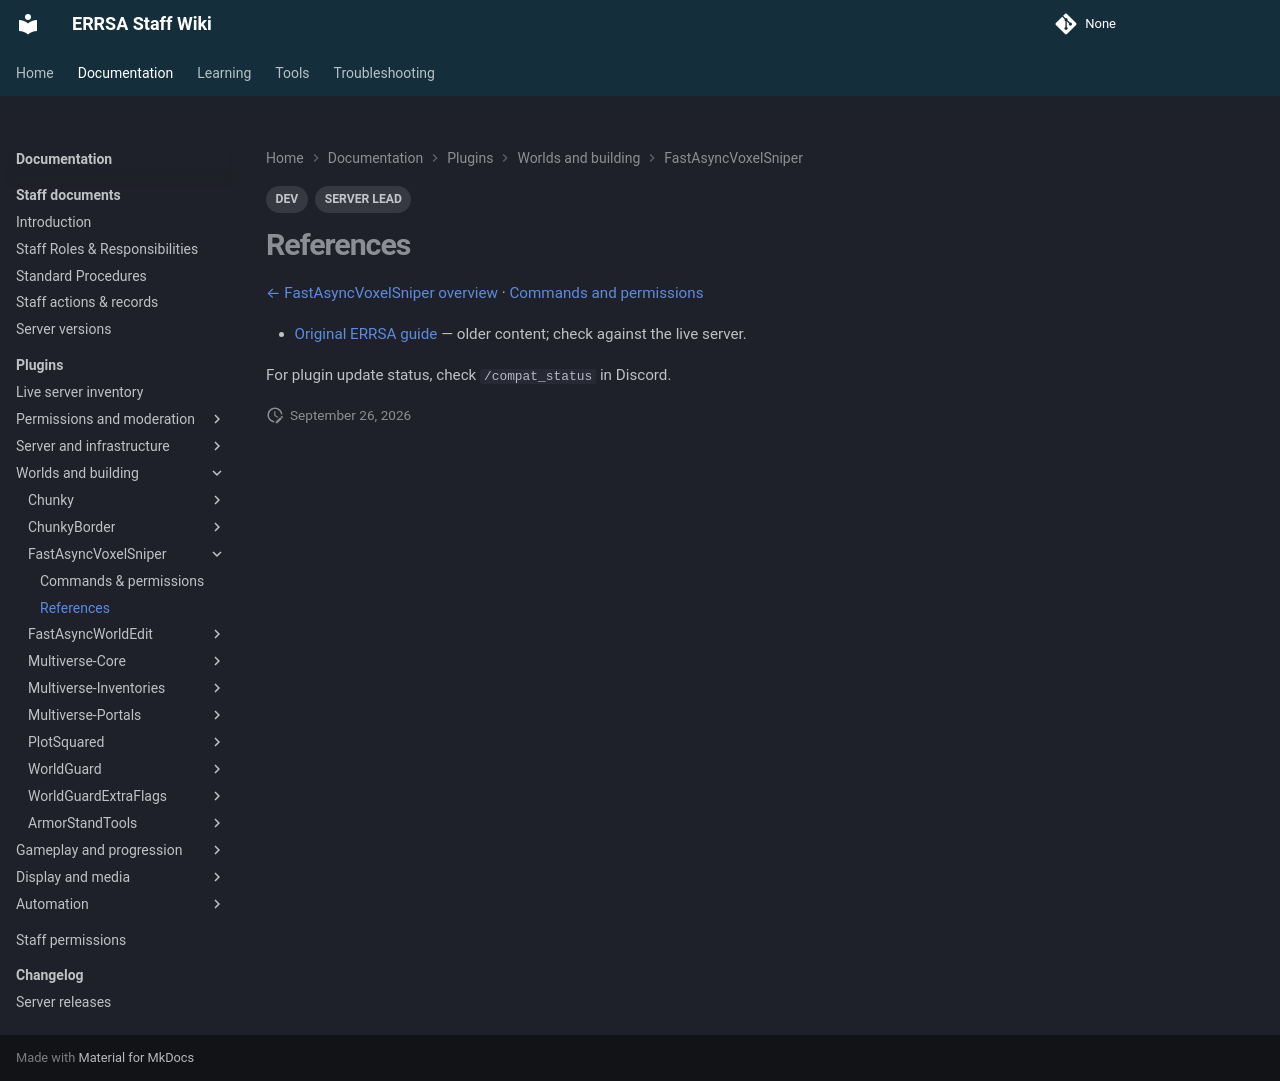

repository: DB-ERRSA/ERRSA-Staff-Wiki · page: documentation/plugins/fastasyncvoxelsniper/references/index.html · generator: mkdocs

---
title: FastAsyncVoxelSniper references
tags:
  - DEV
  - SERVER LEAD
---

# References

[← FastAsyncVoxelSniper overview](index.md) · [Commands and permissions](commands.md)

- [Original ERRSA guide](../legacy/fastasyncvoxelsniper.md) — older content; check against the live server.

For plugin update status, check `/compat_status` in Discord.
